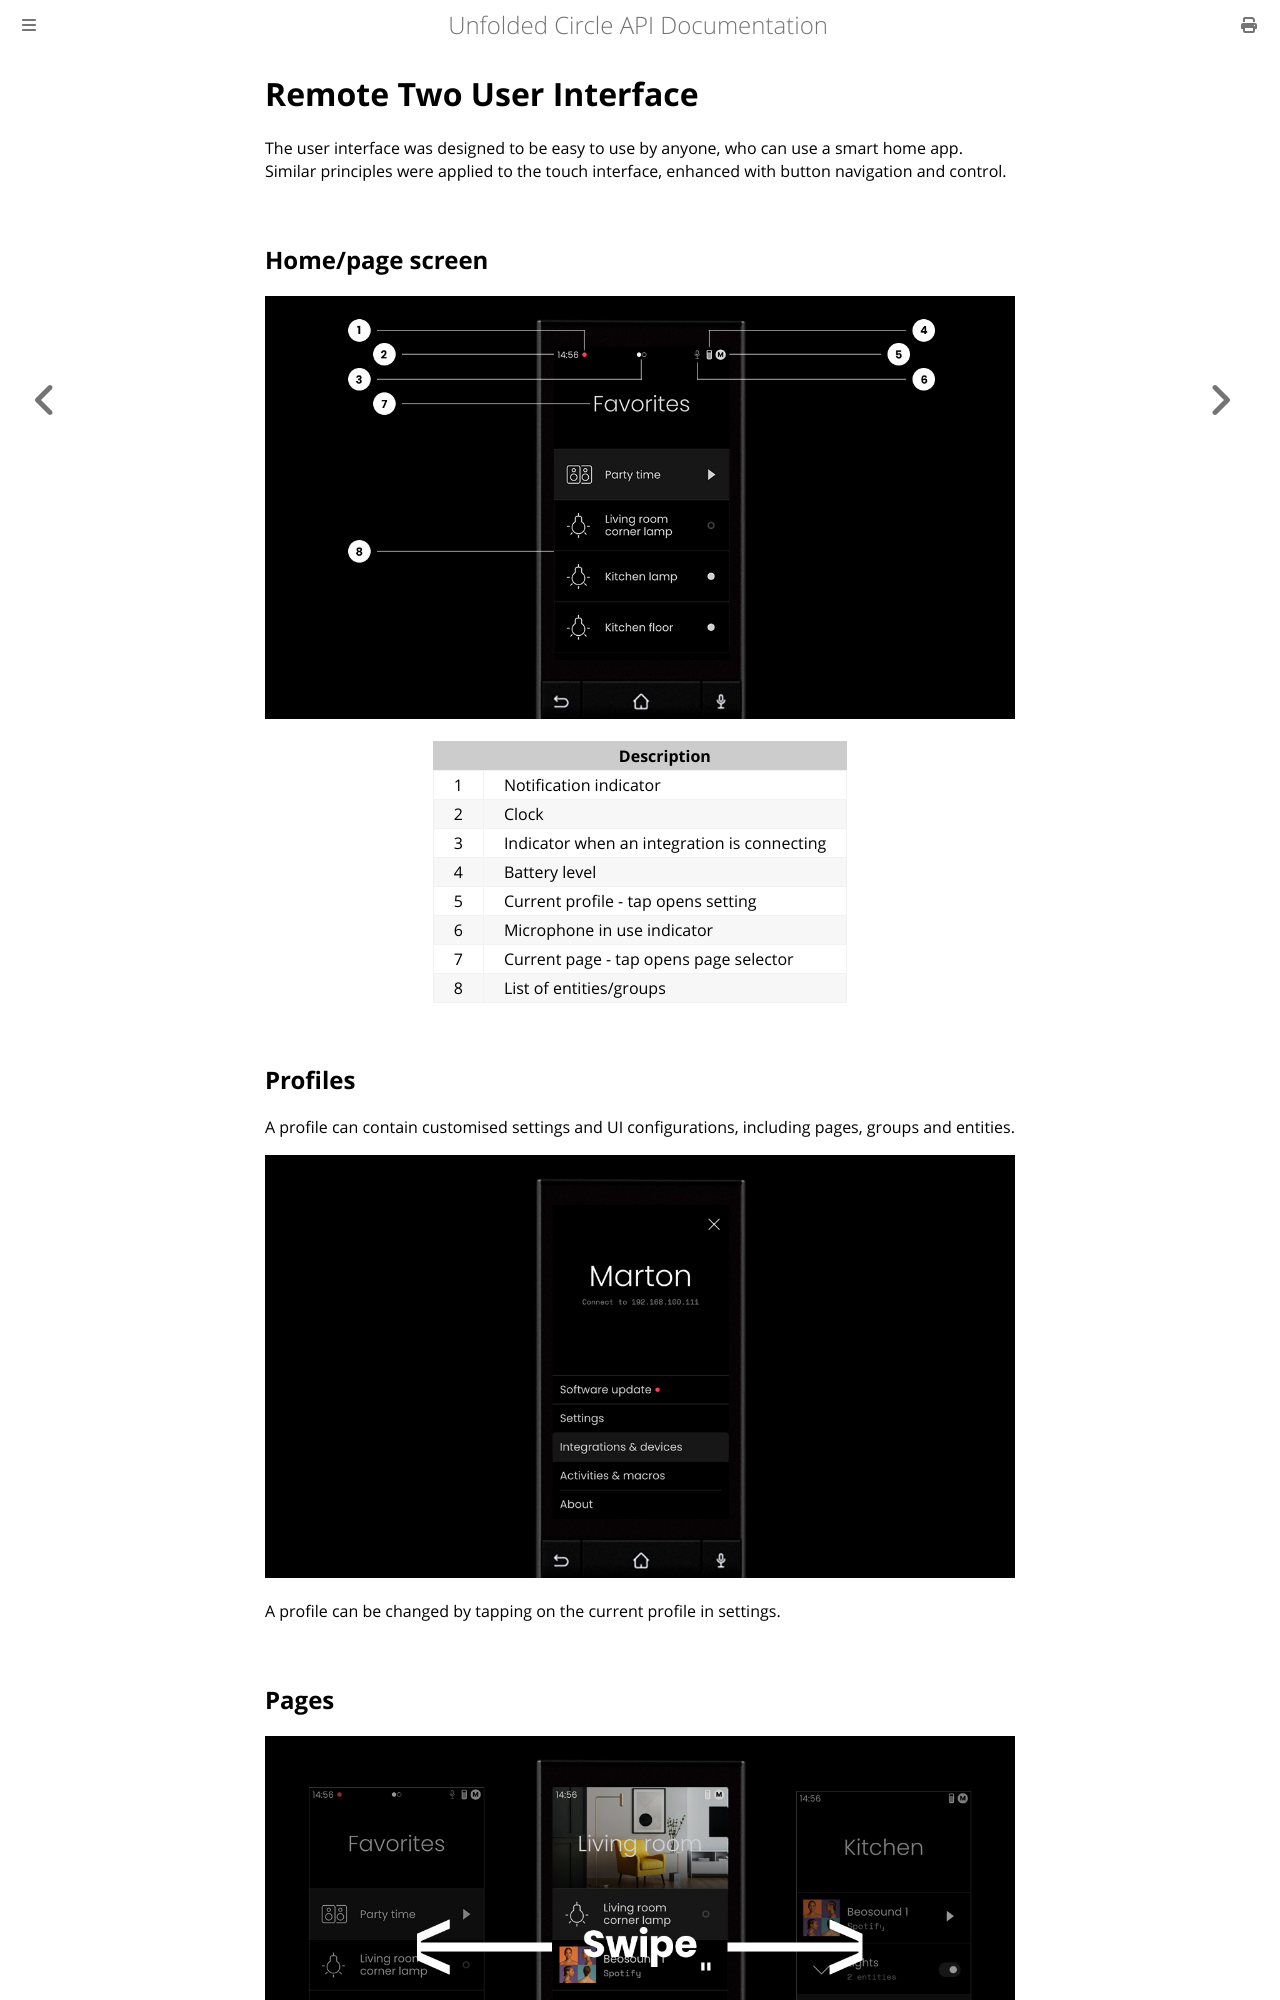

repository: unfoldedcircle/core-api · page: remote-ui.html · generator: mdbook

# Remote Two User Interface

The user interface was designed to be easy to use by anyone, who can use a smarthome app. Similar principles were applied to the touch interface, enhanced with button navigation and control.

## Home/page screen

![Overview](img/ui-overview.jpg)

|     | Description                                 |
| --- | ------------------------------------------- |
| 1   | Notification indicator                      |
| 2   | Clock                                       |
| 3   | Indicator when an integration is connecting |
| 4   | Battery level                               |
| 5   | Current profile - tap opens setting         |
| 6   | Microphone in use indidcator                |
| 7   | Current page - tap opens page selector      |
| 8   | List of entities/groups                     |

## Profiles

A profile can contain customised settings and UI configurations, including pages, groups and entities.

![Overview](img/profiles.jpg)

A profile can be changed by tapping on the current profile in settings.
